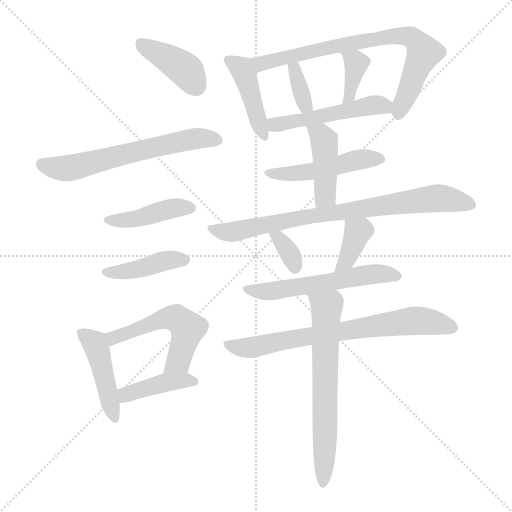
t = 0.00 s
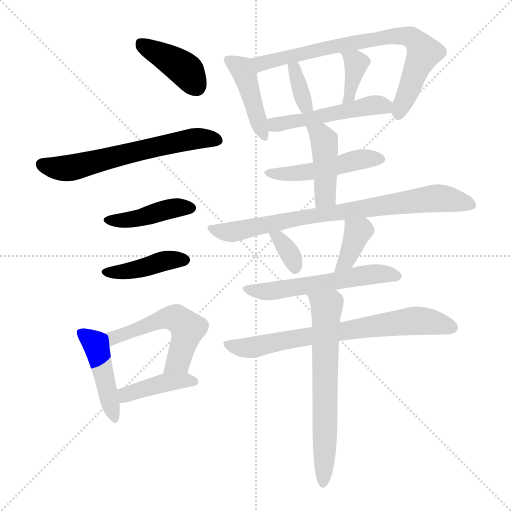
t = 2.62 s
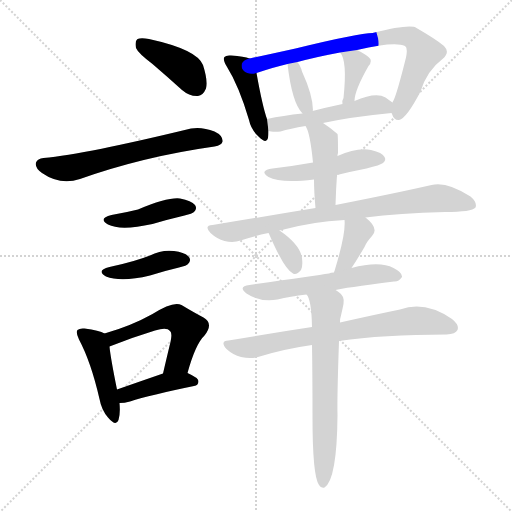
t = 5.24 s
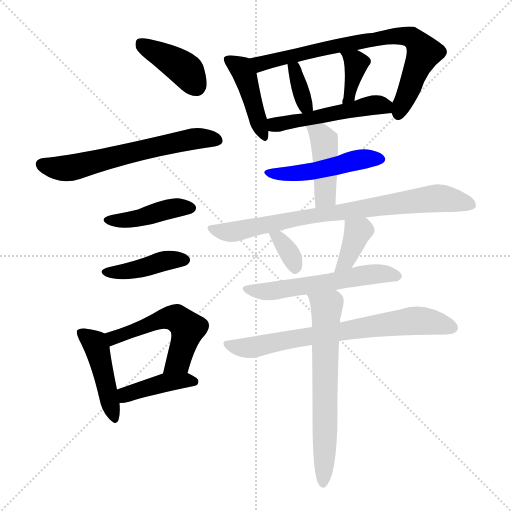
t = 7.86 s
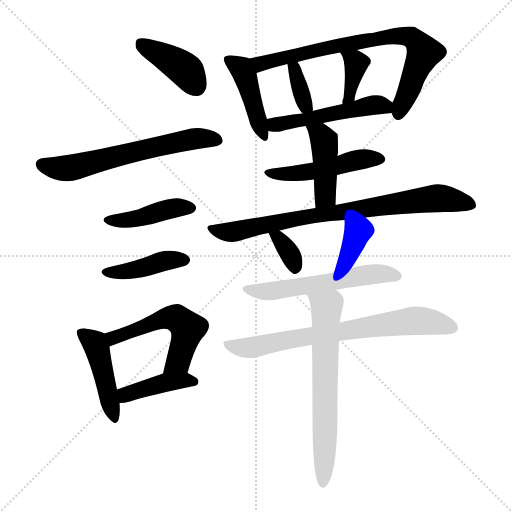
t = 10.47 s
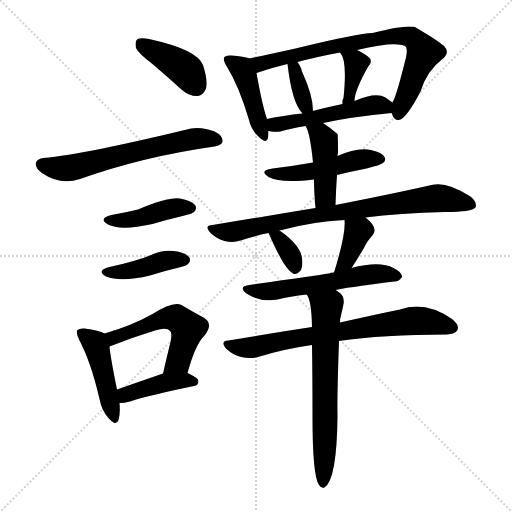
t = 13.09 s

The animated SVG that drew these frames (rendered in a browser with its animation timeline set to each time). Animation: 20 CSS @keyframes rules; one cycle of 13.09 s.

<svg version="1.1" viewBox="0 0 1024 1024" xmlns="http://www.w3.org/2000/svg">
  <g stroke="lightgray" stroke-dasharray="1,1" stroke-width="1" transform="scale(4, 4)">
    <line x1="0" y1="0" x2="256" y2="256"></line>
    <line x1="256" y1="0" x2="0" y2="256"></line>
    <line x1="128" y1="0" x2="128" y2="256"></line>
    <line x1="0" y1="128" x2="256" y2="128"></line>
  </g>
<g transform="scale(1, -1) translate(0, -900)">
   <style type="text/css">
    @keyframes keyframes0 {
      from {
       stroke: blue;
       stroke-dashoffset: 399;
       stroke-width: 128;
       }
       56% {
       animation-timing-function: step-end;
       stroke: blue;
       stroke-dashoffset: 0;
       stroke-width: 128;
       }
       to {
       stroke: black;
       stroke-width: 1024;
       }
       }
       #make-me-a-hanzi-animation-0 {
         animation: keyframes0 0.574707s both;
         animation-delay: 0.000000s;
         animation-timing-function: linear;
       }
    @keyframes keyframes1 {
      from {
       stroke: blue;
       stroke-dashoffset: 616;
       stroke-width: 128;
       }
       67% {
       animation-timing-function: step-end;
       stroke: blue;
       stroke-dashoffset: 0;
       stroke-width: 128;
       }
       to {
       stroke: black;
       stroke-width: 1024;
       }
       }
       #make-me-a-hanzi-animation-1 {
         animation: keyframes1 0.751302s both;
         animation-delay: 0.574707s;
         animation-timing-function: linear;
       }
    @keyframes keyframes2 {
      from {
       stroke: blue;
       stroke-dashoffset: 421;
       stroke-width: 128;
       }
       58% {
       animation-timing-function: step-end;
       stroke: blue;
       stroke-dashoffset: 0;
       stroke-width: 128;
       }
       to {
       stroke: black;
       stroke-width: 1024;
       }
       }
       #make-me-a-hanzi-animation-2 {
         animation: keyframes2 0.592611s both;
         animation-delay: 1.326009s;
         animation-timing-function: linear;
       }
    @keyframes keyframes3 {
      from {
       stroke: blue;
       stroke-dashoffset: 413;
       stroke-width: 128;
       }
       57% {
       animation-timing-function: step-end;
       stroke: blue;
       stroke-dashoffset: 0;
       stroke-width: 128;
       }
       to {
       stroke: black;
       stroke-width: 1024;
       }
       }
       #make-me-a-hanzi-animation-3 {
         animation: keyframes3 0.586100s both;
         animation-delay: 1.918620s;
         animation-timing-function: linear;
       }
    @keyframes keyframes4 {
      from {
       stroke: blue;
       stroke-dashoffset: 443;
       stroke-width: 128;
       }
       59% {
       animation-timing-function: step-end;
       stroke: blue;
       stroke-dashoffset: 0;
       stroke-width: 128;
       }
       to {
       stroke: black;
       stroke-width: 1024;
       }
       }
       #make-me-a-hanzi-animation-4 {
         animation: keyframes4 0.610514s both;
         animation-delay: 2.504720s;
         animation-timing-function: linear;
       }
    @keyframes keyframes5 {
      from {
       stroke: blue;
       stroke-dashoffset: 529;
       stroke-width: 128;
       }
       63% {
       animation-timing-function: step-end;
       stroke: blue;
       stroke-dashoffset: 0;
       stroke-width: 128;
       }
       to {
       stroke: black;
       stroke-width: 1024;
       }
       }
       #make-me-a-hanzi-animation-5 {
         animation: keyframes5 0.680501s both;
         animation-delay: 3.115234s;
         animation-timing-function: linear;
       }
    @keyframes keyframes6 {
      from {
       stroke: blue;
       stroke-dashoffset: 407;
       stroke-width: 128;
       }
       57% {
       animation-timing-function: step-end;
       stroke: blue;
       stroke-dashoffset: 0;
       stroke-width: 128;
       }
       to {
       stroke: black;
       stroke-width: 1024;
       }
       }
       #make-me-a-hanzi-animation-6 {
         animation: keyframes6 0.581217s both;
         animation-delay: 3.795736s;
         animation-timing-function: linear;
       }
    @keyframes keyframes7 {
      from {
       stroke: blue;
       stroke-dashoffset: 429;
       stroke-width: 128;
       }
       58% {
       animation-timing-function: step-end;
       stroke: blue;
       stroke-dashoffset: 0;
       stroke-width: 128;
       }
       to {
       stroke: black;
       stroke-width: 1024;
       }
       }
       #make-me-a-hanzi-animation-7 {
         animation: keyframes7 0.599121s both;
         animation-delay: 4.376953s;
         animation-timing-function: linear;
       }
    @keyframes keyframes8 {
      from {
       stroke: blue;
       stroke-dashoffset: 753;
       stroke-width: 128;
       }
       71% {
       animation-timing-function: step-end;
       stroke: blue;
       stroke-dashoffset: 0;
       stroke-width: 128;
       }
       to {
       stroke: black;
       stroke-width: 1024;
       }
       }
       #make-me-a-hanzi-animation-8 {
         animation: keyframes8 0.862793s both;
         animation-delay: 4.976074s;
         animation-timing-function: linear;
       }
    @keyframes keyframes9 {
      from {
       stroke: blue;
       stroke-dashoffset: 347;
       stroke-width: 128;
       }
       53% {
       animation-timing-function: step-end;
       stroke: blue;
       stroke-dashoffset: 0;
       stroke-width: 128;
       }
       to {
       stroke: black;
       stroke-width: 1024;
       }
       }
       #make-me-a-hanzi-animation-9 {
         animation: keyframes9 0.532389s both;
         animation-delay: 5.838867s;
         animation-timing-function: linear;
       }
    @keyframes keyframes10 {
      from {
       stroke: blue;
       stroke-dashoffset: 369;
       stroke-width: 128;
       }
       55% {
       animation-timing-function: step-end;
       stroke: blue;
       stroke-dashoffset: 0;
       stroke-width: 128;
       }
       to {
       stroke: black;
       stroke-width: 1024;
       }
       }
       #make-me-a-hanzi-animation-10 {
         animation: keyframes10 0.550293s both;
         animation-delay: 6.371257s;
         animation-timing-function: linear;
       }
    @keyframes keyframes11 {
      from {
       stroke: blue;
       stroke-dashoffset: 497;
       stroke-width: 128;
       }
       62% {
       animation-timing-function: step-end;
       stroke: blue;
       stroke-dashoffset: 0;
       stroke-width: 128;
       }
       to {
       stroke: black;
       stroke-width: 1024;
       }
       }
       #make-me-a-hanzi-animation-11 {
         animation: keyframes11 0.654460s both;
         animation-delay: 6.921549s;
         animation-timing-function: linear;
       }
    @keyframes keyframes12 {
      from {
       stroke: blue;
       stroke-dashoffset: 478;
       stroke-width: 128;
       }
       61% {
       animation-timing-function: step-end;
       stroke: blue;
       stroke-dashoffset: 0;
       stroke-width: 128;
       }
       to {
       stroke: black;
       stroke-width: 1024;
       }
       }
       #make-me-a-hanzi-animation-12 {
         animation: keyframes12 0.638997s both;
         animation-delay: 7.576009s;
         animation-timing-function: linear;
       }
    @keyframes keyframes13 {
      from {
       stroke: blue;
       stroke-dashoffset: 429;
       stroke-width: 128;
       }
       58% {
       animation-timing-function: step-end;
       stroke: blue;
       stroke-dashoffset: 0;
       stroke-width: 128;
       }
       to {
       stroke: black;
       stroke-width: 1024;
       }
       }
       #make-me-a-hanzi-animation-13 {
         animation: keyframes13 0.599121s both;
         animation-delay: 8.215007s;
         animation-timing-function: linear;
       }
    @keyframes keyframes14 {
      from {
       stroke: blue;
       stroke-dashoffset: 784;
       stroke-width: 128;
       }
       72% {
       animation-timing-function: step-end;
       stroke: blue;
       stroke-dashoffset: 0;
       stroke-width: 128;
       }
       to {
       stroke: black;
       stroke-width: 1024;
       }
       }
       #make-me-a-hanzi-animation-14 {
         animation: keyframes14 0.888021s both;
         animation-delay: 8.814128s;
         animation-timing-function: linear;
       }
    @keyframes keyframes15 {
      from {
       stroke: blue;
       stroke-dashoffset: 341;
       stroke-width: 128;
       }
       53% {
       animation-timing-function: step-end;
       stroke: blue;
       stroke-dashoffset: 0;
       stroke-width: 128;
       }
       to {
       stroke: black;
       stroke-width: 1024;
       }
       }
       #make-me-a-hanzi-animation-15 {
         animation: keyframes15 0.527507s both;
         animation-delay: 9.702148s;
         animation-timing-function: linear;
       }
    @keyframes keyframes16 {
      from {
       stroke: blue;
       stroke-dashoffset: 367;
       stroke-width: 128;
       }
       54% {
       animation-timing-function: step-end;
       stroke: blue;
       stroke-dashoffset: 0;
       stroke-width: 128;
       }
       to {
       stroke: black;
       stroke-width: 1024;
       }
       }
       #make-me-a-hanzi-animation-16 {
         animation: keyframes16 0.548665s both;
         animation-delay: 10.229655s;
         animation-timing-function: linear;
       }
    @keyframes keyframes17 {
      from {
       stroke: blue;
       stroke-dashoffset: 560;
       stroke-width: 128;
       }
       65% {
       animation-timing-function: step-end;
       stroke: blue;
       stroke-dashoffset: 0;
       stroke-width: 128;
       }
       to {
       stroke: black;
       stroke-width: 1024;
       }
       }
       #make-me-a-hanzi-animation-17 {
         animation: keyframes17 0.705729s both;
         animation-delay: 10.778320s;
         animation-timing-function: linear;
       }
    @keyframes keyframes18 {
      from {
       stroke: blue;
       stroke-dashoffset: 712;
       stroke-width: 128;
       }
       70% {
       animation-timing-function: step-end;
       stroke: blue;
       stroke-dashoffset: 0;
       stroke-width: 128;
       }
       to {
       stroke: black;
       stroke-width: 1024;
       }
       }
       #make-me-a-hanzi-animation-18 {
         animation: keyframes18 0.829427s both;
         animation-delay: 11.484049s;
         animation-timing-function: linear;
       }
    @keyframes keyframes19 {
      from {
       stroke: blue;
       stroke-dashoffset: 650;
       stroke-width: 128;
       }
       68% {
       animation-timing-function: step-end;
       stroke: blue;
       stroke-dashoffset: 0;
       stroke-width: 128;
       }
       to {
       stroke: black;
       stroke-width: 1024;
       }
       }
       #make-me-a-hanzi-animation-19 {
         animation: keyframes19 0.778971s both;
         animation-delay: 12.313477s;
         animation-timing-function: linear;
       }
</style>
<path d="M 305.0 772.0 Q 333.0 748.0 364.0 720.0 Q 379.0 707.0 396.0 708.0 Q 406.0 709.0 412.0 723.0 Q 416.0 739.0 406.0 770.0 Q 394.0 801.0 298.0 822.0 Q 282.0 825.0 275.0 822.0 Q 269.0 818.0 272.0 804.0 Q 276.0 794.0 305.0 772.0 Z" fill="lightgray"></path> 
<path d="M 87.0 584.0 Q 75.0 583.0 72.0 575.0 Q 69.0 565.0 84.0 554.0 Q 120.0 529.0 160.0 542.0 Q 287.0 587.0 429.0 607.0 Q 444.0 610.0 445.0 617.0 Q 446.0 629.0 429.0 637.0 Q 404.0 647.0 382.0 643.0 Q 172.0 592.0 87.0 584.0 Z" fill="lightgray"></path> 
<path d="M 223.0 470.0 Q 195.0 463.0 216.0 451.0 Q 241.0 438.0 305.0 452.0 Q 335.0 461.0 369.0 469.0 Q 385.0 473.0 388.0 476.0 Q 395.0 483.0 390.0 490.0 Q 383.0 499.0 360.0 503.0 Q 336.0 506.0 276.0 481.0 Q 252.0 475.0 223.0 470.0 Z" fill="lightgray"></path> 
<path d="M 219.0 366.0 Q 191.0 359.0 212.0 347.0 Q 242.0 335.0 300.0 349.0 Q 328.0 358.0 358.0 365.0 Q 374.0 369.0 376.0 372.0 Q 383.0 379.0 378.0 386.0 Q 371.0 395.0 348.0 398.0 Q 323.0 401.0 300.0 389.0 Q 270.0 377.0 219.0 366.0 Z" fill="lightgray"></path> 
<path d="M 209.0 233.0 Q 199.0 239.0 169.0 243.0 Q 159.0 244.0 155.0 240.0 Q 151.0 236.0 158.0 221.0 Q 182.0 176.0 199.0 102.0 Q 203.0 80.0 216.0 65.0 Q 232.0 46.0 237.0 60.0 Q 241.0 73.0 239.0 94.0 L 234.0 121.0 Q 221.0 185.0 219.0 207.0 C 217.0 230.0 217.0 230.0 209.0 233.0 Z" fill="lightgray"></path> 
<path d="M 375.0 154.0 Q 391.0 212.0 409.0 229.0 Q 428.0 253.0 407.0 265.0 Q 388.0 275.0 363.0 290.0 Q 347.0 299.0 305.0 272.0 Q 262.0 248.0 209.0 233.0 C 180.0 225.0 191.0 196.0 219.0 207.0 Q 264.0 225.0 310.0 239.0 Q 334.0 246.0 340.0 238.0 Q 346.0 234.0 339.0 208.0 Q 333.0 183.0 326.0 153.0 C 319.0 124.0 367.0 125.0 375.0 154.0 Z" fill="lightgray"></path> 
<path d="M 239.0 94.0 Q 249.0 94.0 260.0 97.0 Q 300.0 110.0 388.0 128.0 Q 397.0 129.0 397.0 138.0 Q 397.0 144.0 375.0 154.0 C 356.0 163.0 354.0 163.0 326.0 153.0 Q 271.0 134.0 234.0 121.0 C 206.0 111.0 209.0 93.0 239.0 94.0 Z" fill="lightgray"></path> 
<path d="M 499.0 783.0 Q 489.0 787.0 462.0 789.0 Q 452.0 790.0 449.0 786.0 Q 445.0 782.0 453.0 768.0 Q 478.0 728.0 498.0 660.0 Q 502.0 641.0 517.0 627.0 Q 533.0 611.0 536.0 624.0 Q 537.0 630.0 537.0 638.0 L 534.0 662.0 Q 525.0 687.0 513.0 754.0 C 508.0 780.0 508.0 780.0 499.0 783.0 Z" fill="lightgray"></path> 
<path d="M 783.0 674.0 L 784.0 672.0 Q 788.0 659.0 798.0 660.0 Q 813.0 663.0 841.0 717.0 Q 854.0 759.0 885.0 782.0 Q 901.0 795.0 888.0 808.0 Q 873.0 821.0 833.0 844.0 Q 821.0 853.0 745.0 834.0 Q 718.0 834.0 591.0 803.0 Q 537.0 791.0 499.0 783.0 C 470.0 777.0 484.0 745.0 513.0 754.0 Q 549.0 766.0 575.0 772.0 L 595.0 776.0 Q 632.0 786.0 680.0 795.0 L 714.0 800.0 Q 790.0 818.0 810.0 808.0 Q 816.0 804.0 812.0 785.0 Q 794.0 713.0 787.0 699.0 Q 786.0 698.0 785.0 695.0 C 779.0 680.0 779.0 680.0 783.0 674.0 Z" fill="lightgray"></path> 
<path d="M 625.0 678.0 Q 625.0 679.0 626.0 679.0 Q 626.0 709.0 604.0 757.0 Q 603.0 760.0 603.0 761.0 Q 600.0 770.0 595.0 776.0 C 577.0 800.0 571.0 802.0 575.0 772.0 Q 584.0 694.0 605.0 673.0 C 619.0 658.0 619.0 658.0 625.0 678.0 Z" fill="lightgray"></path> 
<path d="M 709.0 698.0 Q 709.0 719.0 737.0 768.0 Q 746.0 778.0 738.0 785.0 Q 731.0 792.0 714.0 800.0 C 687.0 813.0 662.0 819.0 680.0 795.0 Q 695.0 780.0 687.0 704.0 Q 684.0 700.0 685.0 692.0 C 687.0 662.0 707.0 668.0 709.0 698.0 Z" fill="lightgray"></path> 
<path d="M 646.0 654.0 Q 701.0 666.0 783.0 674.0 C 811.0 677.0 810.0 678.0 785.0 695.0 Q 779.0 699.0 771.0 705.0 Q 752.0 717.0 709.0 698.0 L 685.0 692.0 Q 652.0 685.0 625.0 678.0 L 605.0 673.0 Q 566.0 669.0 534.0 662.0 C 505.0 656.0 507.0 643.0 537.0 638.0 Q 540.0 638.0 542.0 637.0 Q 551.0 636.0 561.0 637.0 Q 580.0 643.0 611.0 648.0 L 646.0 654.0 Z" fill="lightgray"></path> 
<path d="M 674.0 550.0 Q 702.0 557.0 733.0 563.0 Q 761.0 570.0 766.0 574.0 Q 773.0 580.0 769.0 586.0 Q 765.0 595.0 742.0 600.0 Q 715.0 606.0 675.0 588.0 L 626.0 575.0 Q 587.0 568.0 545.0 563.0 Q 517.0 559.0 537.0 546.0 Q 561.0 533.0 628.0 541.0 L 674.0 550.0 Z" fill="lightgray"></path> 
<path d="M 671.0 490.0 Q 672.0 523.0 674.0 550.0 L 675.0 588.0 Q 675.0 592.0 676.0 594.0 Q 676.0 630.0 675.0 632.0 Q 660.0 645.0 646.0 654.0 C 621.0 671.0 597.0 674.0 611.0 648.0 Q 620.0 636.0 626.0 575.0 L 628.0 541.0 Q 628.0 517.0 631.0 484.0 C 634.0 454.0 670.0 460.0 671.0 490.0 Z" fill="lightgray"></path> 
<path d="M 731.0 465.0 Q 798.0 474.0 890.0 476.0 Q 944.0 476.0 951.0 485.0 Q 955.0 495.0 941.0 507.0 Q 893.0 538.0 863.0 530.0 Q 793.0 514.0 671.0 490.0 L 631.0 484.0 Q 534.0 468.0 425.0 450.0 Q 407.0 449.0 421.0 434.0 Q 434.0 422.0 449.0 418.0 Q 467.0 414.0 481.0 419.0 Q 508.0 428.0 537.0 434.0 L 559.0 439.0 Q 625.0 457.0 689.0 460.0 L 731.0 465.0 Z" fill="lightgray"></path> 
<path d="M 537.0 434.0 Q 538.0 433.0 539.0 430.0 Q 569.0 361.0 586.0 353.0 Q 593.0 349.0 602.0 360.0 Q 606.0 367.0 604.0 384.0 Q 600.0 411.0 559.0 439.0 C 534.0 456.0 523.0 460.0 537.0 434.0 Z" fill="lightgray"></path> 
<path d="M 703.0 364.0 Q 715.0 382.0 729.0 406.0 Q 733.0 416.0 744.0 428.0 Q 759.0 443.0 731.0 465.0 C 708.0 484.0 687.0 490.0 689.0 460.0 Q 692.0 433.0 669.0 358.0 Q 668.0 357.0 668.0 355.0 C 659.0 326.0 686.0 339.0 703.0 364.0 Z" fill="lightgray"></path> 
<path d="M 671.0 320.0 Q 686.0 324.0 788.0 337.0 Q 797.0 336.0 804.0 346.0 Q 805.0 355.0 787.0 364.0 Q 759.0 379.0 703.0 364.0 L 668.0 355.0 Q 661.0 355.0 658.0 353.0 Q 631.0 349.0 499.0 330.0 Q 475.0 327.0 493.0 313.0 Q 520.0 295.0 555.0 301.0 Q 580.0 307.0 613.0 311.0 L 671.0 320.0 Z" fill="lightgray"></path> 
<path d="M 678.0 218.0 Q 765.0 231.0 893.0 231.0 Q 911.0 232.0 915.0 240.0 Q 919.0 250.0 904.0 262.0 Q 850.0 299.0 800.0 281.0 Q 751.0 271.0 680.0 255.0 L 624.0 246.0 Q 545.0 234.0 457.0 219.0 Q 439.0 218.0 453.0 202.0 Q 466.0 190.0 482.0 186.0 Q 501.0 182.0 516.0 186.0 Q 567.0 202.0 624.0 210.0 L 678.0 218.0 Z" fill="lightgray"></path> 
<path d="M 624.0 210.0 Q 625.0 149.0 625.0 66.0 Q 625.0 -52.0 638.0 -70.0 Q 642.0 -77.0 649.0 -75.0 Q 674.0 -59.0 675.0 70.0 Q 674.0 103.0 678.0 218.0 L 680.0 255.0 Q 680.0 264.0 682.0 269.0 Q 685.0 282.0 687.0 292.0 Q 690.0 308.0 677.0 316.0 Q 673.0 319.0 671.0 320.0 C 647.0 337.0 600.0 338.0 613.0 311.0 Q 623.0 301.0 624.0 246.0 L 624.0 210.0 Z" fill="lightgray"></path> 
      <clipPath id="make-me-a-hanzi-clip-0">
      <path d="M 305.0 772.0 Q 333.0 748.0 364.0 720.0 Q 379.0 707.0 396.0 708.0 Q 406.0 709.0 412.0 723.0 Q 416.0 739.0 406.0 770.0 Q 394.0 801.0 298.0 822.0 Q 282.0 825.0 275.0 822.0 Q 269.0 818.0 272.0 804.0 Q 276.0 794.0 305.0 772.0 Z" fill="lightgray"></path>
      </clipPath>
      <path clip-path="url(#make-me-a-hanzi-clip-0)" d="M 281.0 814.0 L 370.0 761.0 L 392.0 728.0 " fill="none" id="make-me-a-hanzi-animation-0" stroke-dasharray="271 542" stroke-linecap="round"></path>

      <clipPath id="make-me-a-hanzi-clip-1">
      <path d="M 87.0 584.0 Q 75.0 583.0 72.0 575.0 Q 69.0 565.0 84.0 554.0 Q 120.0 529.0 160.0 542.0 Q 287.0 587.0 429.0 607.0 Q 444.0 610.0 445.0 617.0 Q 446.0 629.0 429.0 637.0 Q 404.0 647.0 382.0 643.0 Q 172.0 592.0 87.0 584.0 Z" fill="lightgray"></path>
      </clipPath>
      <path clip-path="url(#make-me-a-hanzi-clip-1)" d="M 83.0 571.0 L 100.0 565.0 L 146.0 565.0 L 376.0 621.0 L 435.0 620.0 " fill="none" id="make-me-a-hanzi-animation-1" stroke-dasharray="488 976" stroke-linecap="round"></path>

      <clipPath id="make-me-a-hanzi-clip-2">
      <path d="M 223.0 470.0 Q 195.0 463.0 216.0 451.0 Q 241.0 438.0 305.0 452.0 Q 335.0 461.0 369.0 469.0 Q 385.0 473.0 388.0 476.0 Q 395.0 483.0 390.0 490.0 Q 383.0 499.0 360.0 503.0 Q 336.0 506.0 276.0 481.0 Q 252.0 475.0 223.0 470.0 Z" fill="lightgray"></path>
      </clipPath>
      <path clip-path="url(#make-me-a-hanzi-clip-2)" d="M 218.0 461.0 L 258.0 460.0 L 348.0 484.0 L 380.0 484.0 " fill="none" id="make-me-a-hanzi-animation-2" stroke-dasharray="293 586" stroke-linecap="round"></path>

      <clipPath id="make-me-a-hanzi-clip-3">
      <path d="M 219.0 366.0 Q 191.0 359.0 212.0 347.0 Q 242.0 335.0 300.0 349.0 Q 328.0 358.0 358.0 365.0 Q 374.0 369.0 376.0 372.0 Q 383.0 379.0 378.0 386.0 Q 371.0 395.0 348.0 398.0 Q 323.0 401.0 300.0 389.0 Q 270.0 377.0 219.0 366.0 Z" fill="lightgray"></path>
      </clipPath>
      <path clip-path="url(#make-me-a-hanzi-clip-3)" d="M 214.0 357.0 L 256.0 357.0 L 323.0 377.0 L 368.0 380.0 " fill="none" id="make-me-a-hanzi-animation-3" stroke-dasharray="285 570" stroke-linecap="round"></path>

      <clipPath id="make-me-a-hanzi-clip-4">
      <path d="M 209.0 233.0 Q 199.0 239.0 169.0 243.0 Q 159.0 244.0 155.0 240.0 Q 151.0 236.0 158.0 221.0 Q 182.0 176.0 199.0 102.0 Q 203.0 80.0 216.0 65.0 Q 232.0 46.0 237.0 60.0 Q 241.0 73.0 239.0 94.0 L 234.0 121.0 Q 221.0 185.0 219.0 207.0 C 217.0 230.0 217.0 230.0 209.0 233.0 Z" fill="lightgray"></path>
      </clipPath>
      <path clip-path="url(#make-me-a-hanzi-clip-4)" d="M 163.0 235.0 L 194.0 205.0 L 227.0 65.0 " fill="none" id="make-me-a-hanzi-animation-4" stroke-dasharray="315 630" stroke-linecap="round"></path>

      <clipPath id="make-me-a-hanzi-clip-5">
      <path d="M 375.0 154.0 Q 391.0 212.0 409.0 229.0 Q 428.0 253.0 407.0 265.0 Q 388.0 275.0 363.0 290.0 Q 347.0 299.0 305.0 272.0 Q 262.0 248.0 209.0 233.0 C 180.0 225.0 191.0 196.0 219.0 207.0 Q 264.0 225.0 310.0 239.0 Q 334.0 246.0 340.0 238.0 Q 346.0 234.0 339.0 208.0 Q 333.0 183.0 326.0 153.0 C 319.0 124.0 367.0 125.0 375.0 154.0 Z" fill="lightgray"></path>
      </clipPath>
      <path clip-path="url(#make-me-a-hanzi-clip-5)" d="M 218.0 229.0 L 227.0 224.0 L 324.0 262.0 L 355.0 263.0 L 375.0 243.0 L 374.0 235.0 L 356.0 177.0 L 332.0 159.0 " fill="none" id="make-me-a-hanzi-animation-5" stroke-dasharray="401 802" stroke-linecap="round"></path>

      <clipPath id="make-me-a-hanzi-clip-6">
      <path d="M 239.0 94.0 Q 249.0 94.0 260.0 97.0 Q 300.0 110.0 388.0 128.0 Q 397.0 129.0 397.0 138.0 Q 397.0 144.0 375.0 154.0 C 356.0 163.0 354.0 163.0 326.0 153.0 Q 271.0 134.0 234.0 121.0 C 206.0 111.0 209.0 93.0 239.0 94.0 Z" fill="lightgray"></path>
      </clipPath>
      <path clip-path="url(#make-me-a-hanzi-clip-6)" d="M 244.0 102.0 L 256.0 113.0 L 332.0 135.0 L 388.0 137.0 " fill="none" id="make-me-a-hanzi-animation-6" stroke-dasharray="279 558" stroke-linecap="round"></path>

      <clipPath id="make-me-a-hanzi-clip-7">
      <path d="M 499.0 783.0 Q 489.0 787.0 462.0 789.0 Q 452.0 790.0 449.0 786.0 Q 445.0 782.0 453.0 768.0 Q 478.0 728.0 498.0 660.0 Q 502.0 641.0 517.0 627.0 Q 533.0 611.0 536.0 624.0 Q 537.0 630.0 537.0 638.0 L 534.0 662.0 Q 525.0 687.0 513.0 754.0 C 508.0 780.0 508.0 780.0 499.0 783.0 Z" fill="lightgray"></path>
      </clipPath>
      <path clip-path="url(#make-me-a-hanzi-clip-7)" d="M 457.0 781.0 L 482.0 763.0 L 490.0 749.0 L 527.0 628.0 " fill="none" id="make-me-a-hanzi-animation-7" stroke-dasharray="301 602" stroke-linecap="round"></path>

      <clipPath id="make-me-a-hanzi-clip-8">
      <path d="M 783.0 674.0 L 784.0 672.0 Q 788.0 659.0 798.0 660.0 Q 813.0 663.0 841.0 717.0 Q 854.0 759.0 885.0 782.0 Q 901.0 795.0 888.0 808.0 Q 873.0 821.0 833.0 844.0 Q 821.0 853.0 745.0 834.0 Q 718.0 834.0 591.0 803.0 Q 537.0 791.0 499.0 783.0 C 470.0 777.0 484.0 745.0 513.0 754.0 Q 549.0 766.0 575.0 772.0 L 595.0 776.0 Q 632.0 786.0 680.0 795.0 L 714.0 800.0 Q 790.0 818.0 810.0 808.0 Q 816.0 804.0 812.0 785.0 Q 794.0 713.0 787.0 699.0 Q 786.0 698.0 785.0 695.0 C 779.0 680.0 779.0 680.0 783.0 674.0 Z" fill="lightgray"></path>
      </clipPath>
      <path clip-path="url(#make-me-a-hanzi-clip-8)" d="M 506.0 781.0 L 530.0 774.0 L 606.0 796.0 L 760.0 825.0 L 823.0 825.0 L 848.0 795.0 L 797.0 671.0 " fill="none" id="make-me-a-hanzi-animation-8" stroke-dasharray="625 1250" stroke-linecap="round"></path>

      <clipPath id="make-me-a-hanzi-clip-9">
      <path d="M 625.0 678.0 Q 625.0 679.0 626.0 679.0 Q 626.0 709.0 604.0 757.0 Q 603.0 760.0 603.0 761.0 Q 600.0 770.0 595.0 776.0 C 577.0 800.0 571.0 802.0 575.0 772.0 Q 584.0 694.0 605.0 673.0 C 619.0 658.0 619.0 658.0 625.0 678.0 Z" fill="lightgray"></path>
      </clipPath>
      <path clip-path="url(#make-me-a-hanzi-clip-9)" d="M 591.0 769.0 L 606.0 702.0 L 620.0 684.0 " fill="none" id="make-me-a-hanzi-animation-9" stroke-dasharray="219 438" stroke-linecap="round"></path>

      <clipPath id="make-me-a-hanzi-clip-10">
      <path d="M 709.0 698.0 Q 709.0 719.0 737.0 768.0 Q 746.0 778.0 738.0 785.0 Q 731.0 792.0 714.0 800.0 C 687.0 813.0 662.0 819.0 680.0 795.0 Q 695.0 780.0 687.0 704.0 Q 684.0 700.0 685.0 692.0 C 687.0 662.0 707.0 668.0 709.0 698.0 Z" fill="lightgray"></path>
      </clipPath>
      <path clip-path="url(#make-me-a-hanzi-clip-10)" d="M 686.0 794.0 L 713.0 769.0 L 698.0 707.0 L 690.0 697.0 " fill="none" id="make-me-a-hanzi-animation-10" stroke-dasharray="241 482" stroke-linecap="round"></path>

      <clipPath id="make-me-a-hanzi-clip-11">
      <path d="M 646.0 654.0 Q 701.0 666.0 783.0 674.0 C 811.0 677.0 810.0 678.0 785.0 695.0 Q 779.0 699.0 771.0 705.0 Q 752.0 717.0 709.0 698.0 L 685.0 692.0 Q 652.0 685.0 625.0 678.0 L 605.0 673.0 Q 566.0 669.0 534.0 662.0 C 505.0 656.0 507.0 643.0 537.0 638.0 Q 540.0 638.0 542.0 637.0 Q 551.0 636.0 561.0 637.0 Q 580.0 643.0 611.0 648.0 L 646.0 654.0 Z" fill="lightgray"></path>
      </clipPath>
      <path clip-path="url(#make-me-a-hanzi-clip-11)" d="M 541.0 645.0 L 725.0 687.0 L 777.0 690.0 " fill="none" id="make-me-a-hanzi-animation-11" stroke-dasharray="369 738" stroke-linecap="round"></path>

      <clipPath id="make-me-a-hanzi-clip-12">
      <path d="M 674.0 550.0 Q 702.0 557.0 733.0 563.0 Q 761.0 570.0 766.0 574.0 Q 773.0 580.0 769.0 586.0 Q 765.0 595.0 742.0 600.0 Q 715.0 606.0 675.0 588.0 L 626.0 575.0 Q 587.0 568.0 545.0 563.0 Q 517.0 559.0 537.0 546.0 Q 561.0 533.0 628.0 541.0 L 674.0 550.0 Z" fill="lightgray"></path>
      </clipPath>
      <path clip-path="url(#make-me-a-hanzi-clip-12)" d="M 539.0 556.0 L 616.0 555.0 L 703.0 578.0 L 758.0 582.0 " fill="none" id="make-me-a-hanzi-animation-12" stroke-dasharray="350 700" stroke-linecap="round"></path>

      <clipPath id="make-me-a-hanzi-clip-13">
      <path d="M 671.0 490.0 Q 672.0 523.0 674.0 550.0 L 675.0 588.0 Q 675.0 592.0 676.0 594.0 Q 676.0 630.0 675.0 632.0 Q 660.0 645.0 646.0 654.0 C 621.0 671.0 597.0 674.0 611.0 648.0 Q 620.0 636.0 626.0 575.0 L 628.0 541.0 Q 628.0 517.0 631.0 484.0 C 634.0 454.0 670.0 460.0 671.0 490.0 Z" fill="lightgray"></path>
      </clipPath>
      <path clip-path="url(#make-me-a-hanzi-clip-13)" d="M 617.0 647.0 L 642.0 628.0 L 650.0 604.0 L 651.0 515.0 L 637.0 492.0 " fill="none" id="make-me-a-hanzi-animation-13" stroke-dasharray="301 602" stroke-linecap="round"></path>

      <clipPath id="make-me-a-hanzi-clip-14">
      <path d="M 731.0 465.0 Q 798.0 474.0 890.0 476.0 Q 944.0 476.0 951.0 485.0 Q 955.0 495.0 941.0 507.0 Q 893.0 538.0 863.0 530.0 Q 793.0 514.0 671.0 490.0 L 631.0 484.0 Q 534.0 468.0 425.0 450.0 Q 407.0 449.0 421.0 434.0 Q 434.0 422.0 449.0 418.0 Q 467.0 414.0 481.0 419.0 Q 508.0 428.0 537.0 434.0 L 559.0 439.0 Q 625.0 457.0 689.0 460.0 L 731.0 465.0 Z" fill="lightgray"></path>
      </clipPath>
      <path clip-path="url(#make-me-a-hanzi-clip-14)" d="M 423.0 442.0 L 472.0 437.0 L 612.0 467.0 L 872.0 504.0 L 944.0 490.0 " fill="none" id="make-me-a-hanzi-animation-14" stroke-dasharray="656 1312" stroke-linecap="round"></path>

      <clipPath id="make-me-a-hanzi-clip-15">
      <path d="M 537.0 434.0 Q 538.0 433.0 539.0 430.0 Q 569.0 361.0 586.0 353.0 Q 593.0 349.0 602.0 360.0 Q 606.0 367.0 604.0 384.0 Q 600.0 411.0 559.0 439.0 C 534.0 456.0 523.0 460.0 537.0 434.0 Z" fill="lightgray"></path>
      </clipPath>
      <path clip-path="url(#make-me-a-hanzi-clip-15)" d="M 543.0 434.0 L 576.0 399.0 L 590.0 365.0 " fill="none" id="make-me-a-hanzi-animation-15" stroke-dasharray="213 426" stroke-linecap="round"></path>

      <clipPath id="make-me-a-hanzi-clip-16">
      <path d="M 703.0 364.0 Q 715.0 382.0 729.0 406.0 Q 733.0 416.0 744.0 428.0 Q 759.0 443.0 731.0 465.0 C 708.0 484.0 687.0 490.0 689.0 460.0 Q 692.0 433.0 669.0 358.0 Q 668.0 357.0 668.0 355.0 C 659.0 326.0 686.0 339.0 703.0 364.0 Z" fill="lightgray"></path>
      </clipPath>
      <path clip-path="url(#make-me-a-hanzi-clip-16)" d="M 697.0 456.0 L 716.0 436.0 L 692.0 378.0 L 674.0 368.0 " fill="none" id="make-me-a-hanzi-animation-16" stroke-dasharray="239 478" stroke-linecap="round"></path>

      <clipPath id="make-me-a-hanzi-clip-17">
      <path d="M 671.0 320.0 Q 686.0 324.0 788.0 337.0 Q 797.0 336.0 804.0 346.0 Q 805.0 355.0 787.0 364.0 Q 759.0 379.0 703.0 364.0 L 668.0 355.0 Q 661.0 355.0 658.0 353.0 Q 631.0 349.0 499.0 330.0 Q 475.0 327.0 493.0 313.0 Q 520.0 295.0 555.0 301.0 Q 580.0 307.0 613.0 311.0 L 671.0 320.0 Z" fill="lightgray"></path>
      </clipPath>
      <path clip-path="url(#make-me-a-hanzi-clip-17)" d="M 494.0 322.0 L 545.0 317.0 L 746.0 352.0 L 795.0 348.0 " fill="none" id="make-me-a-hanzi-animation-17" stroke-dasharray="432 864" stroke-linecap="round"></path>

      <clipPath id="make-me-a-hanzi-clip-18">
      <path d="M 678.0 218.0 Q 765.0 231.0 893.0 231.0 Q 911.0 232.0 915.0 240.0 Q 919.0 250.0 904.0 262.0 Q 850.0 299.0 800.0 281.0 Q 751.0 271.0 680.0 255.0 L 624.0 246.0 Q 545.0 234.0 457.0 219.0 Q 439.0 218.0 453.0 202.0 Q 466.0 190.0 482.0 186.0 Q 501.0 182.0 516.0 186.0 Q 567.0 202.0 624.0 210.0 L 678.0 218.0 Z" fill="lightgray"></path>
      </clipPath>
      <path clip-path="url(#make-me-a-hanzi-clip-18)" d="M 455.0 211.0 L 500.0 205.0 L 605.0 226.0 L 835.0 259.0 L 905.0 245.0 " fill="none" id="make-me-a-hanzi-animation-18" stroke-dasharray="584 1168" stroke-linecap="round"></path>

      <clipPath id="make-me-a-hanzi-clip-19">
      <path d="M 624.0 210.0 Q 625.0 149.0 625.0 66.0 Q 625.0 -52.0 638.0 -70.0 Q 642.0 -77.0 649.0 -75.0 Q 674.0 -59.0 675.0 70.0 Q 674.0 103.0 678.0 218.0 L 680.0 255.0 Q 680.0 264.0 682.0 269.0 Q 685.0 282.0 687.0 292.0 Q 690.0 308.0 677.0 316.0 Q 673.0 319.0 671.0 320.0 C 647.0 337.0 600.0 338.0 613.0 311.0 Q 623.0 301.0 624.0 246.0 L 624.0 210.0 Z" fill="lightgray"></path>
      </clipPath>
      <path clip-path="url(#make-me-a-hanzi-clip-19)" d="M 620.0 312.0 L 653.0 282.0 L 646.0 -67.0 " fill="none" id="make-me-a-hanzi-animation-19" stroke-dasharray="522 1044" stroke-linecap="round"></path>

</g>
</svg>
